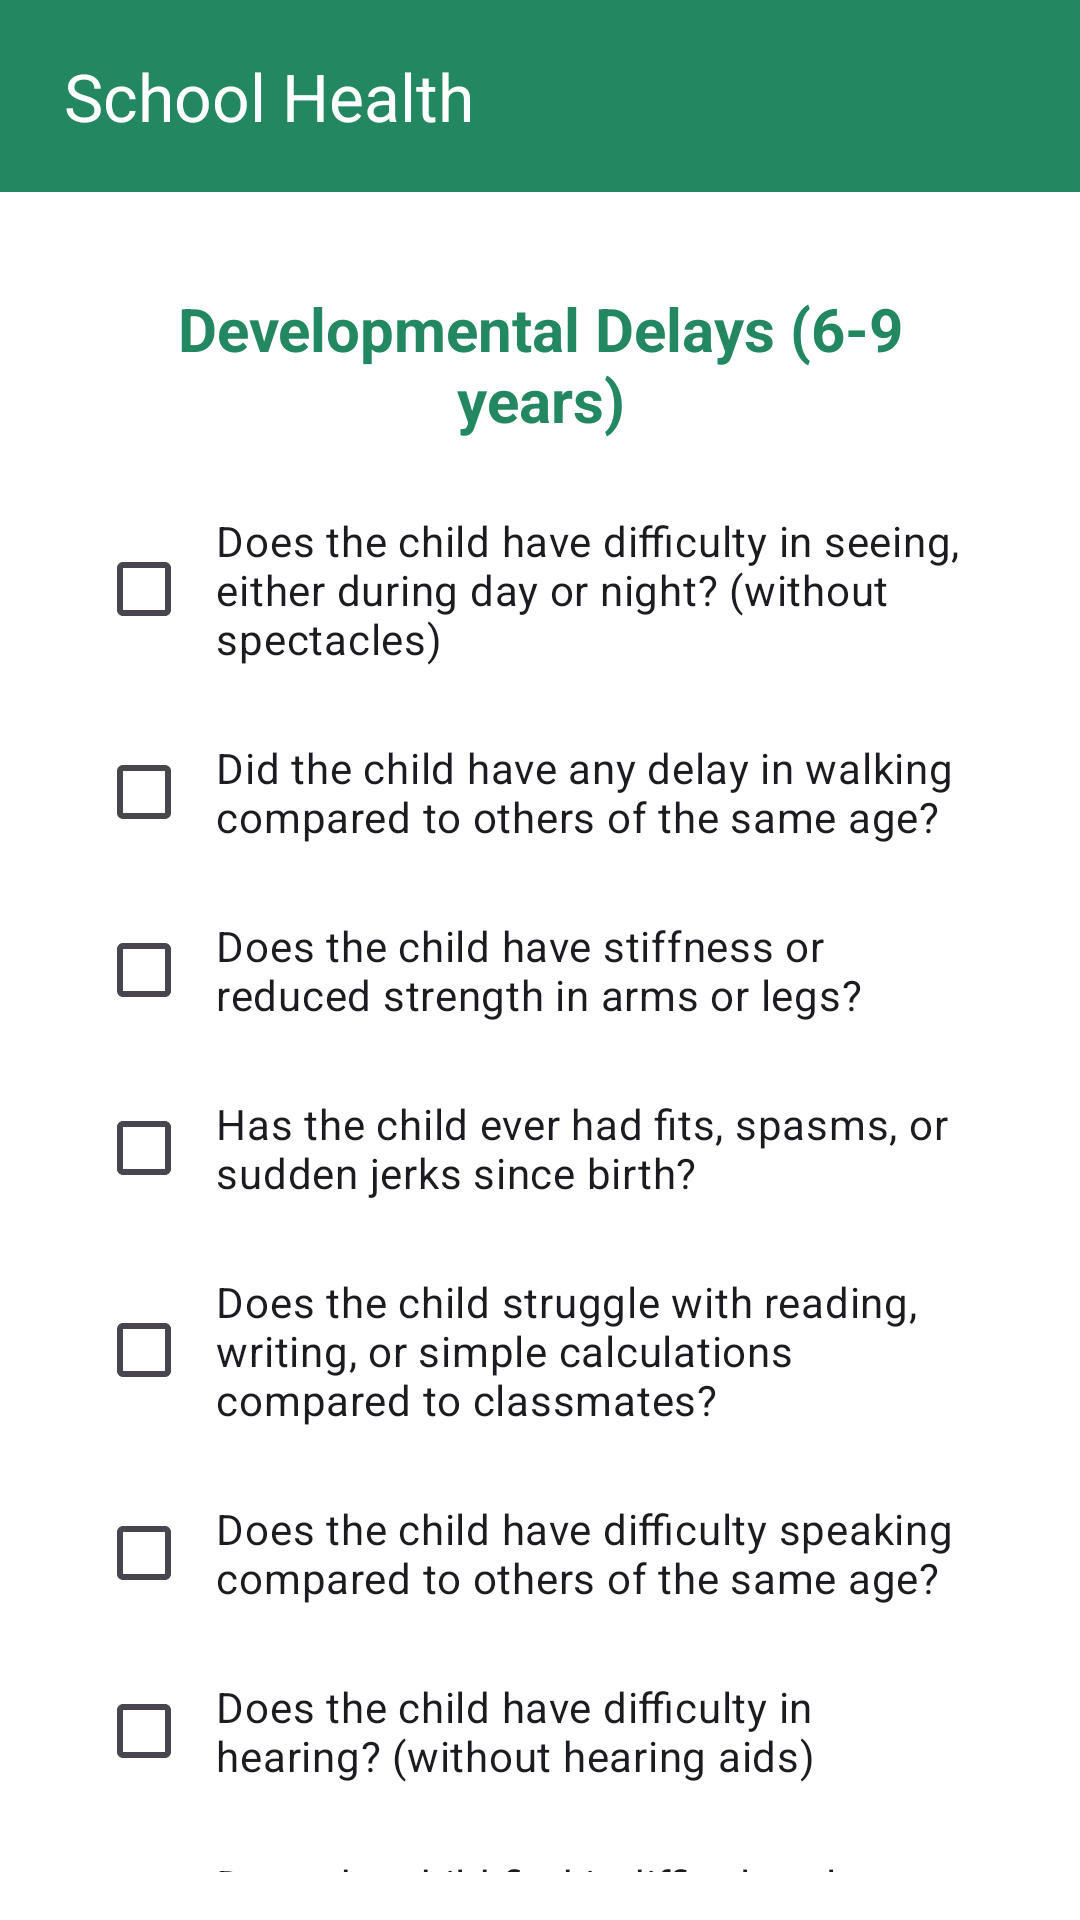

Layout XML and referenced resources for this Android screen:
<!-- AndroidManifest.xml: application theme Theme.MediStreamApplication -->
<!-- res/layout/activity_development_delay_second_form.xml -->
<?xml version="1.0" encoding="utf-8"?>
<LinearLayout xmlns:android="http://schemas.android.com/apk/res/android"
    xmlns:app="http://schemas.android.com/apk/res-auto"
    xmlns:tools="http://schemas.android.com/tools"
    android:layout_width="match_parent"
    android:layout_height="match_parent"
    android:orientation="vertical"
    tools:context=".SixToEighteen.DevelopmentDelaySecondForm">

    
    <androidx.appcompat.widget.Toolbar
        android:id="@+id/toolbar"
        android:layout_width="match_parent"
        android:layout_height="wrap_content"
        android:background="@color/primary_color"
        android:theme="@style/ThemeOverlay.AppCompat.Dark.ActionBar"
        android:elevation="4dp"
        app:title=" School Health"
        app:titleTextColor="@color/white" />

    
    <androidx.core.widget.NestedScrollView
        android:layout_width="match_parent"
        android:layout_height="match_parent"
        android:padding="16dp"
        android:background="@color/white">

        <LinearLayout
            android:layout_width="match_parent"
            android:layout_height="wrap_content"
            android:orientation="vertical"
            android:padding="16dp">

            
            <TextView
                android:id="@+id/textView"
                android:layout_width="match_parent"
                android:layout_height="wrap_content"
                android:text="Developmental Delays (6-9 years)"
                android:textColor="@color/primary_color"
                android:textSize="20sp"
                android:textStyle="bold"
                android:layout_marginBottom="16dp"
                android:gravity="center" />

            
            <CheckBox
                android:id="@+id/checkbox_difficulty_in_seeing"
                android:layout_width="match_parent"
                android:layout_height="wrap_content"
                android:text="Does the child have difficulty in seeing, either during day or night? (without spectacles)"
                android:padding="8dp"
                android:layout_marginBottom="8dp" />

            <CheckBox
                android:id="@+id/checkbox_delay_in_walking"
                android:layout_width="match_parent"
                android:layout_height="wrap_content"
                android:text="Did the child have any delay in walking compared to others of the same age?"
                android:padding="8dp"
                android:layout_marginBottom="8dp" />

            <CheckBox
                android:id="@+id/checkbox_stiffness_or_floppiness"
                android:layout_width="match_parent"
                android:layout_height="wrap_content"
                android:text="Does the child have stiffness or reduced strength in arms or legs?"
                android:padding="8dp"
                android:layout_marginBottom="8dp" />

            <CheckBox
                android:id="@+id/checkbox_fits_or_jerks"
                android:layout_width="match_parent"
                android:layout_height="wrap_content"
                android:text="Has the child ever had fits, spasms, or sudden jerks since birth?"
                android:padding="8dp"
                android:layout_marginBottom="8dp" />

            <CheckBox
                android:id="@+id/checkbox_difficulty_in_reading_writing"
                android:layout_width="match_parent"
                android:layout_height="wrap_content"
                android:text="Does the child struggle with reading, writing, or simple calculations compared to classmates?"
                android:padding="8dp"
                android:layout_marginBottom="8dp" />

            <CheckBox
                android:id="@+id/checkbox_difficulty_in_speaking"
                android:layout_width="match_parent"
                android:layout_height="wrap_content"
                android:text="Does the child have difficulty speaking compared to others of the same age?"
                android:padding="8dp"
                android:layout_marginBottom="8dp" />

            <CheckBox
                android:id="@+id/checkbox_difficulty_in_hearing"
                android:layout_width="match_parent"
                android:layout_height="wrap_content"
                android:text="Does the child have difficulty in hearing? (without hearing aids)"
                android:padding="8dp"
                android:layout_marginBottom="8dp" />

            <CheckBox
                android:id="@+id/checkbox_difficulty_in_learning"
                android:layout_width="match_parent"
                android:layout_height="wrap_content"
                android:text="Does the child find it difficult to learn new things compared to peers?"
                android:padding="8dp"
                android:layout_marginBottom="8dp" />

            <CheckBox
                android:id="@+id/checkbox_difficulty_in_attention"
                android:layout_width="match_parent"
                android:layout_height="wrap_content"
                android:text="Does the child have difficulty focusing on tasks at school, home, or play?"
                android:padding="8dp"
                android:layout_marginBottom="16dp" />

            
            <androidx.appcompat.widget.AppCompatButton
                android:id="@+id/NextButton"
                android:layout_width="match_parent"
                android:layout_height="40dp"
                android:text="Next"
                android:background="@drawable/button_back"
                android:textColor="@color/white"
                android:textAllCaps="false"
                android:textSize="18sp"
                android:textStyle="bold"

                android:layout_marginTop="16dp"
                android:padding="0dp" />
        </LinearLayout>
    </androidx.core.widget.NestedScrollView>
</LinearLayout>
<!-- resources referenced by this layout -->
<resources>
  <color name="primary_color">#238861</color>
  <color name="white">#FFFFFFFF</color>
  <!-- drawable button_back (drawable) -->
  <?xml version="1.0" encoding="utf-8"?>
  <shape xmlns:android="http://schemas.android.com/apk/res/android">
      
      <solid android:color="@color/primary_color" />
  
      <corners android:radius="16dp" />
  
      <padding
          android:left="10dp"
          android:top="10dp"
          android:right="10dp"
          android:bottom="10dp" />
  </shape>
  <style name="Theme.MediStreamApplication" parent="Base.Theme.MediStreamApplication" />
  <style name="Base.Theme.MediStreamApplication" parent="Theme.Material3.DayNight.NoActionBar">
          <item name="android:statusBarColor">@color/primary_color</item>
      </style>
</resources>
